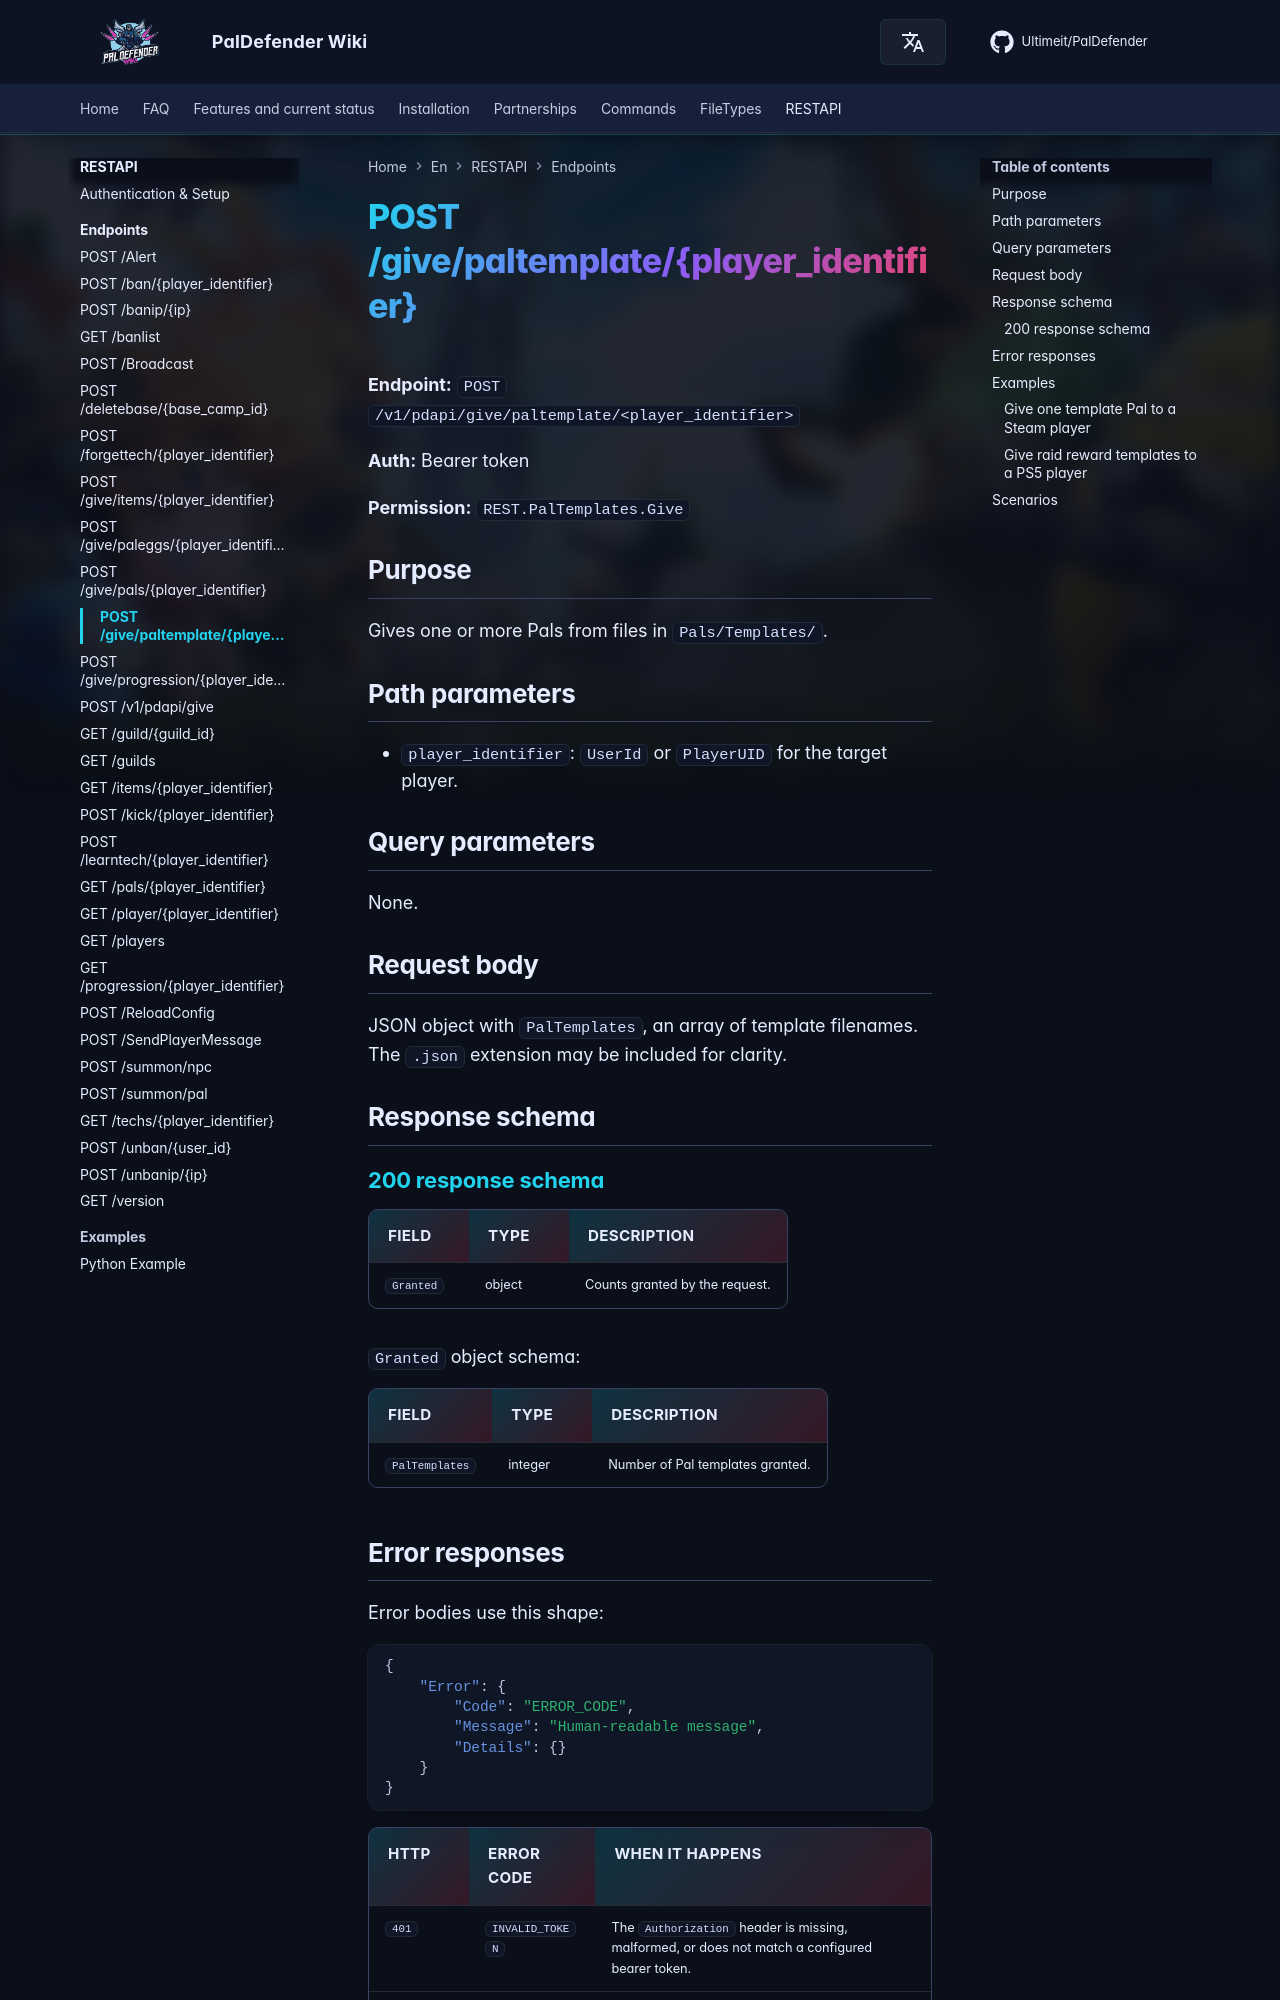

repository: Ultimeit/PalDefender · page: RESTAPI/Endpoints/give-paltemplate/index.html · generator: mkdocs

# POST /give/paltemplate/{player_identifier}



**Endpoint:** `POST /v1/pdapi/give/paltemplate/<player_identifier>`

**Auth:** Bearer token

**Permission:** `REST.PalTemplates.Give`

## Purpose

Gives one or more Pals from files in `Pals/Templates/`.

## Path parameters

- `player_identifier`: `UserId` or `PlayerUID` for the target player.

## Query parameters

None.

## Request body

JSON object with `PalTemplates`, an array of template filenames. The `.json` extension may be included for clarity.

## Response schema

--8<-- "_snippets/restapi/schemas/give-paltemplate.md"
